Run: headless pygame with SDL's dummy video driver; simulated clock (each Clock.tick advances the game by its frame time, no real sleeping); random seed 0; keys injected as events and as key.get_pressed() state; no mouse input.
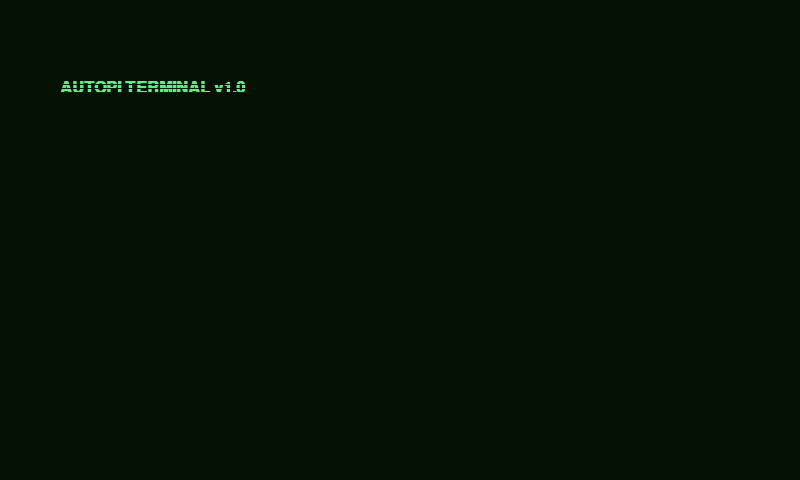
Frame 1 of 4 · flips 1–60 · no input
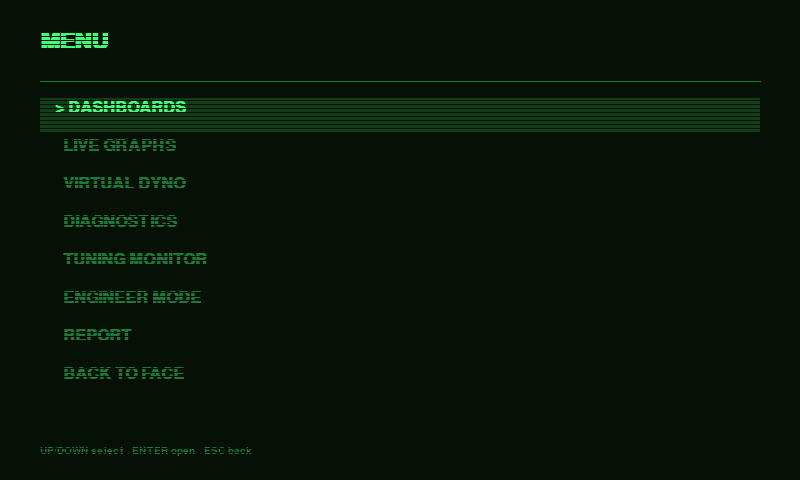
Frame 2 of 4 · flips 61–180 · tapped SPACE, RETURN · held RIGHT (→), D
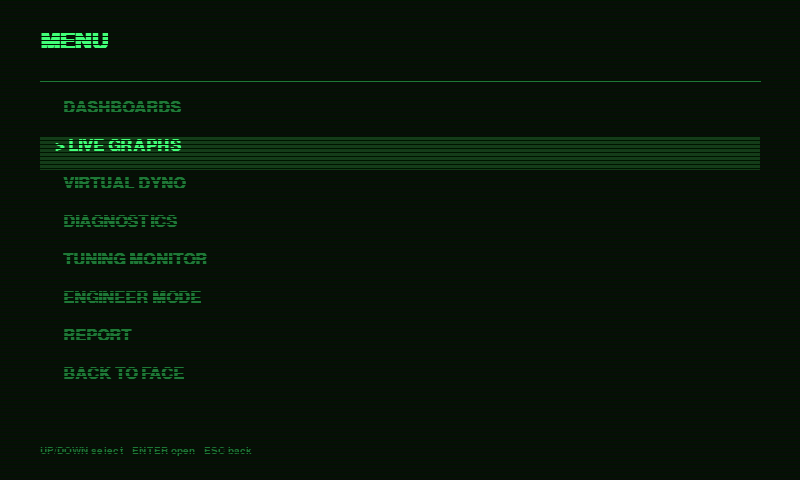
Frame 3 of 4 · flips 181–300 · held DOWN (↓), S
Frame 4 of 4 · flips 301–420 · held LEFT (←), A, UP (↑), W · screen same as frame 2, image omitted

The pygame program that drew these frames:

import pygame
import math

# Fallout terminal green
TERM_GREEN = (65, 255, 120)
TERM_DIM = (30, 120, 55)
TERM_BG = (8, 14, 8)

class BootSequence:
    """Fallout-style terminal boot-up: lines type out one at a time,
    then it transitions to the menu. Sets the retro mood on startup."""

    LINES = [
        "AUTOPI TERMINAL v1.0",
        "",
        "INIT: 41 55 54 4F 50 49",
        "LOADING VEHICLE INTERFACE...",
        "SCANNING OBD-II BUS...",
        "AI CO-PILOT: ONLINE",
        "ML ANOMALY ENGINE: READY",
        "",
        "> READY",
    ]

    def __init__(self, width, height):
        self.width = width
        self.height = height
        self.font = pygame.font.SysFont("consolas", 24, bold=True)
        self.line_index = 0        # which line we're currently typing
        self.char_index = 0        # which character in that line
        self.timer = 0
        self.char_speed = 0.02     # seconds per character
        self.line_pause = 0.15     # pause between lines
        self.done = False
        self.hold_timer = 0        # pause after "READY" before menu

    def update(self, dt):
        if self.done:
            return
        # After all lines are typed, hold a moment then finish
        if self.line_index >= len(self.LINES):
            self.hold_timer += dt
            if self.hold_timer > 1.2:
                self.done = True
            return

        self.timer += dt
        current_line = self.LINES[self.line_index]

        if self.char_index < len(current_line):
            if self.timer >= self.char_speed:
                self.timer = 0
                self.char_index += 1
        else:
            # line finished - pause, then next line
            if self.timer >= self.line_pause:
                self.timer = 0
                self.line_index += 1
                self.char_index = 0

    def draw(self, surface, frame):
        surface.fill(TERM_BG)
        y = 80
        for i in range(min(self.line_index + 1, len(self.LINES))):
            line = self.LINES[i]
            if i == self.line_index:
                # currently-typing line: show partial + cursor
                shown = line[:self.char_index]
                if (frame // 15) % 2 == 0:
                    shown += "_"
            else:
                shown = line
            # "> READY" is brighter (the payoff line)
            color = (120, 255, 160) if line.startswith(">") else TERM_GREEN
            t = self.font.render(shown, True, color)
            surface.blit(t, (60, y))
            y += 36

        # scanlines over it
        for sy in range(0, self.height, 4):
            pygame.draw.line(surface, (0, 20, 0), (0, sy), (self.width, sy), 1)

class Terminal:
    """Fallout-style terminal menu: glowing green monospace, scanlines,
    a blinking cursor, and a selectable list. Tap (or arrow+enter) to pick."""

    def __init__(self, width, height):
        self.width = width
        self.height = height
        self.font = pygame.font.SysFont("consolas", 24, bold=True)
        self.font_big = pygame.font.SysFont("consolas", 34, bold=True)
        self.selected = 0

    def draw_scanlines(self, surface):
        # Horizontal CRT scanlines (the Fallout look)
        for y in range(0, self.height, 4):
            pygame.draw.line(surface, (0, 20, 0), (0, y), (self.width, y), 1)

    def draw_menu(self, surface, title, items, frame):
        surface.fill(TERM_BG)

        # Title bar
        t = self.font_big.render(title, True, TERM_GREEN)
        surface.blit(t, (40, 30))
        pygame.draw.line(surface, TERM_DIM, (40, 80), (self.width - 40, 80), 2)

        # Menu items
        y = 100
        for i, item in enumerate(items):
            if i == self.selected:
                # Selected: bright, with a > cursor and highlight bar
                pygame.draw.rect(surface, (20, 60, 25), (40, y - 2, self.width - 80, 34))
                prefix = "> "
                color = TERM_GREEN
            else:
                prefix = "  "
                color = TERM_DIM
            line = self.font.render(prefix + item, True, color)
            surface.blit(line, (55, y))
            y += 38

        # Blinking cursor right after the last item (terminal feel)
        if (frame // 30) % 2 == 0:
            cursor = self.font.render("_", True, TERM_GREEN)
            surface.blit(cursor, (55, y + 4))

        # Footer hint - fixed at the very bottom with a divider above it
        pygame.draw.line(surface, TERM_DIM, (40, self.height - 44),
                         (self.width - 40, self.height - 44), 1)
        foot = pygame.font.SysFont("consolas", 15).render(
            "UP/DOWN select   ENTER open   ESC back", True, TERM_DIM)
        surface.blit(foot, (40, self.height - 34))

        # Scanlines over everything (subtle CRT overlay)
        self.draw_scanlines(surface)

    def move(self, direction, count):
        self.selected = (self.selected + direction) % count


# The menu structure - what a mechanic/tuner navigates
MENUS = {
    "MAIN": ["DASHBOARDS", "LIVE GRAPHS", "VIRTUAL DYNO", "DIAGNOSTICS",
             "TUNING MONITOR", "ENGINEER MODE", "REPORT", "BACK TO FACE"],
    "DASHBOARDS": ["EVERYDAY HIGHWAY", "TRACK MODE", "ADVENTURE MODE",
                   "CAMP MODE", "< BACK"],
    "DIAGNOSTICS": ["READ CODES", "FREEZE FRAME", "PENDING CODES",
                    "PERMANENT CODES", "READINESS MONITORS",
                    "MONITOR TESTS (06)", "CLEAR CODES", "< BACK"],
}


def main():
    pygame.init()
    screen = pygame.display.set_mode((800, 480))
    pygame.display.set_caption("AutoPi - Terminal")
    clock = pygame.time.Clock()

    boot = BootSequence(800, 480)
    term = Terminal(800, 480)
    current = "MAIN"
    frame = 0
    booting = True
    running = True

    while running:
        dt = clock.tick(60) / 1000.0
        for e in pygame.event.get():
            if e.type == pygame.QUIT:
                running = False
            elif e.type == pygame.KEYDOWN:
                if booting:
                    # let the user skip the boot with any key
                    boot.done = True
                elif e.key == pygame.K_ESCAPE:
                    if current == "MAIN":
                        running = False
                    else:
                        current = "MAIN"; term.selected = 0
                elif e.key == pygame.K_UP:
                    term.move(-1, len(MENUS[current]))
                elif e.key == pygame.K_DOWN:
                    term.move(1, len(MENUS[current]))
                elif e.key == pygame.K_RETURN:
                    items = MENUS[current]
                    choice = items[term.selected]
                    if choice in ("< BACK", "BACK TO FACE"):
                        current = "MAIN"; term.selected = 0
                    elif choice == "DASHBOARDS":
                        current = "DASHBOARDS"; term.selected = 0
                    elif choice == "DIAGNOSTICS":
                        current = "DIAGNOSTICS"; term.selected = 0
                    else:
                        print("OPEN:", choice)

        if booting:
            boot.update(dt)
            boot.draw(screen, frame)
            if boot.done:
                booting = False
        else:
            title = current if current != "MAIN" else "MENU"
            term.draw_menu(screen, title, MENUS[current], frame)

        pygame.display.flip()
        frame += 1
    pygame.quit()


if __name__ == "__main__":
    main()
